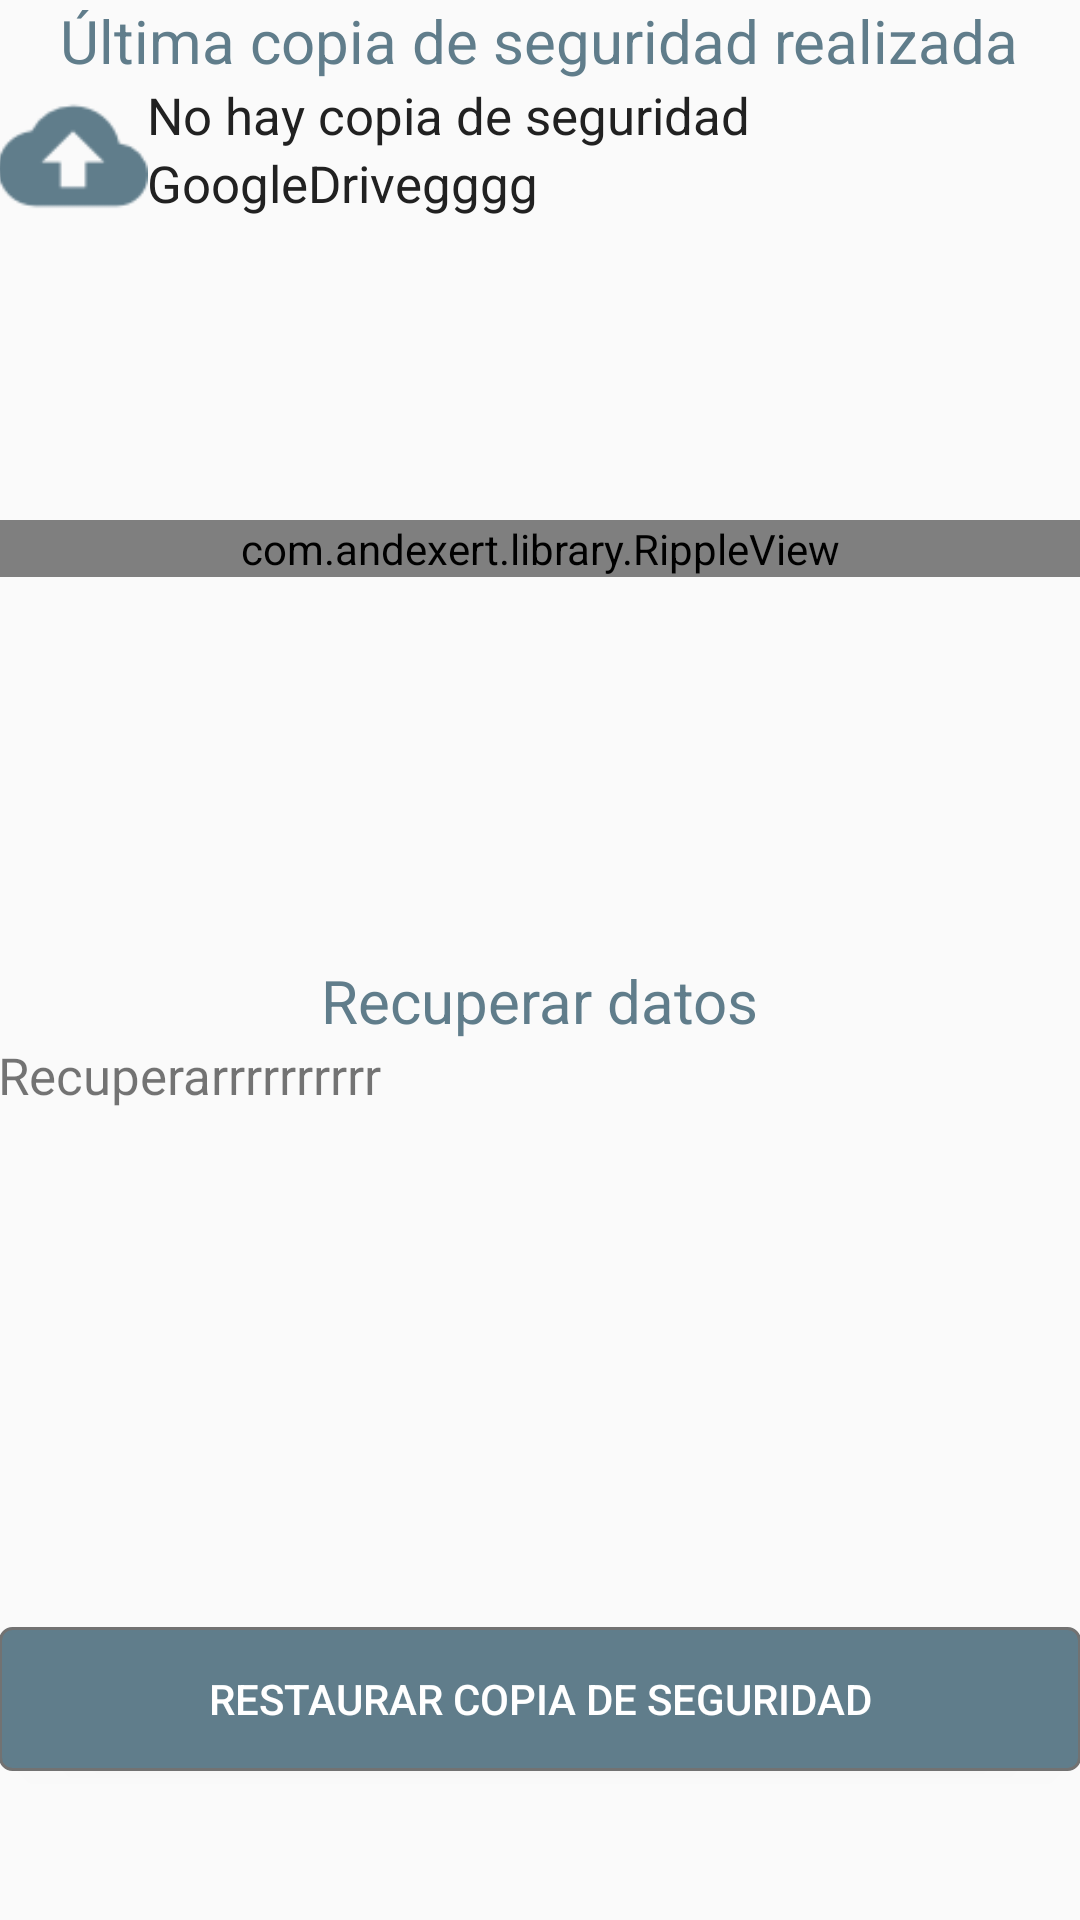

Produce the Android XML layout that renders to this screen, including the resource entries it uses.
<!-- AndroidManifest.xml: application theme AppTheme -->
<!-- res/layout/activity_fragment_copia.xml -->
<?xml version="1.0" encoding="utf-8"?>
<LinearLayout xmlns:android="http://schemas.android.com/apk/res/android"
    xmlns:tools="http://schemas.android.com/tools"
    android:layout_width="match_parent"
    android:layout_height="match_parent"
    android:orientation="vertical"
    android:paddingBottom="@dimen/activity_vertical_margin"
    android:paddingLeft="@dimen/activity_horizontal_margin"
    android:paddingRight="@dimen/activity_horizontal_margin"
    android:paddingTop="@dimen/activity_vertical_margin"
    tools:context="com.educar.cryptoapp.FragmentCopia">

    <LinearLayout
        android:layout_width="match_parent"
        android:layout_height="0dp"
        android:layout_weight="1"
        android:orientation="vertical">
        <TextView
            android:layout_width="wrap_content"
            android:layout_height="wrap_content"
            android:text="@string/ultimaCopia"
            android:textColor="@color/ColorPrimary"
            android:textSize="20dp"
            android:layout_gravity="center"
            android:id="@+id/tv_tituloUltimaCopia"/>
        <LinearLayout
            android:layout_width="match_parent"
            android:layout_height="0dp"
            android:layout_weight="1"
            android:orientation="horizontal"
            android:padding="@dimen/activity_horizontal_margin">
            <ImageView
                android:layout_width="50dp"
                android:layout_height="50dp"
                android:id="@+id/iv_backup"
                android:src="@drawable/backup3"/>
            <LinearLayout
                android:layout_width="match_parent"
                android:layout_height="wrap_content"
                android:orientation="vertical"
                android:paddingLeft="@dimen/activity_horizontal_margin">
                <TextView
                    android:layout_width="wrap_content"
                    android:layout_height="wrap_content"
                    android:id="@+id/tv_fechaUltimaCopia"
                    android:text="@string/fechaUltimaCopia"
                    android:textColor="@color/ColorPrimaryText"
                    android:textSize="17dp"/>
                <TextView
                    android:layout_width="wrap_content"
                    android:layout_height="wrap_content"
                    android:id="@+id/tv_alojamientoCopia"
                    android:textColor="@color/ColorPrimaryText"
                    android:textSize="17dp"
                    android:text="GoogleDrivegggg"/>
            </LinearLayout>

        </LinearLayout>
        <LinearLayout
            android:layout_width="match_parent"
            android:layout_height="0dp"
            android:layout_weight="1">
            <com.andexert.library.RippleView
                android:layout_width="match_parent"
                android:layout_height="wrap_content"


               >
            <Button
                android:layout_width="match_parent"
                android:layout_height="wrap_content"
                android:text="@string/realizarCopia"
                android:layout_marginTop="30dp"
                android:id="@+id/bt_hacerCopia"
                android:textColor="@color/ColorText_Icon"
                android:background="@drawable/fondo_boton_redondo_primary"/>
            </com.andexert.library.RippleView>
        </LinearLayout>

    </LinearLayout>



    <LinearLayout
        android:layout_width="match_parent"
        android:layout_height="0dp"
        android:layout_weight="1"
        android:orientation="vertical">
        <TextView
            android:layout_width="wrap_content"
            android:layout_height="wrap_content"
            android:text="@string/recuperarDatos"
            android:textColor="@color/ColorPrimary"
            android:textSize="20dp"
            android:layout_gravity="center"
            android:id="@+id/tv_tituloRecuperarDatos"/>
        <LinearLayout
            android:layout_width="match_parent"
            android:layout_height="0dp"
            android:layout_weight="2">
            <TextView
                android:layout_width="match_parent"
                android:layout_height="wrap_content"
                android:paddingLeft="@dimen/activity_horizontal_margin"
                android:paddingRight="@dimen/activity_horizontal_margin"
                android:textSize="17dp"
                android:text="@string/textoRecuperarCopia"
                android:id="@+id/tv_textoRecuperarCopia"/>
        </LinearLayout>
        <LinearLayout
            android:layout_width="match_parent"
            android:layout_height="0dp"
            android:layout_weight="1"
            android:paddingTop="@dimen/activity_horizontal_margin">
            <Button
                android:layout_width="match_parent"
                android:layout_height="wrap_content"
                android:text="@string/restaurarCopia"

                android:id="@+id/bt_restaurarCopia"
                android:textColor="@color/ColorText_Icon"
                android:background="@drawable/fondo_boton_redondo_primary"/>
        </LinearLayout>

    </LinearLayout>

</LinearLayout>
<!-- resources referenced by this layout -->
<resources>
  <color name="ColorPrimary">#607D8B</color>
  <color name="ColorPrimaryText">#212121</color>
  <color name="ColorText_Icon">#FFFFFF</color>
  <!-- drawable backup3: png bitmap (drawable, 1307 bytes) -->
  <!-- drawable fondo_boton_redondo_primary (drawable) -->
  <?xml version="1.0" encoding="utf-8"?>
  <shape
      xmlns:android="http://schemas.android.com/apk/res/android"
      android:shape="rectangle">
      <stroke android:width="1dp" android:color="@color/ColorSecundaryText" />
      <corners android:radius="4dp" />
      <solid android:color="@color/ColorPrimary" />
  </shape>
  <string name="fechaUltimaCopia">No hay copia de seguridad</string>
  <string name="realizarCopia">Realizar copia de seguridad</string>
  <string name="recuperarDatos">Recuperar datos</string>
  <string name="restaurarCopia">Restaurar copia de seguridad</string>
  <string name="textoRecuperarCopia">Recuperarrrrrrrrrr</string>
  <string name="ultimaCopia">Última copia de seguridad realizada</string>
  <style name="AppTheme" parent="Theme.AppCompat.Light.NoActionBar">
          
  
          <item name="colorPrimary">@color/ColorPrimary</item>
          <item name="colorPrimaryDark">@color/ColorPrimaryDark</item>
          <item name="colorAccent">@color/blanco_perfecto</item>
  
  
  
      </style>
  <color name="ColorSecundaryText">#727272</color>
  <color name="ColorPrimaryDark">#455A64</color>
  <color name="blanco_perfecto">#ffffff</color>
</resources>
